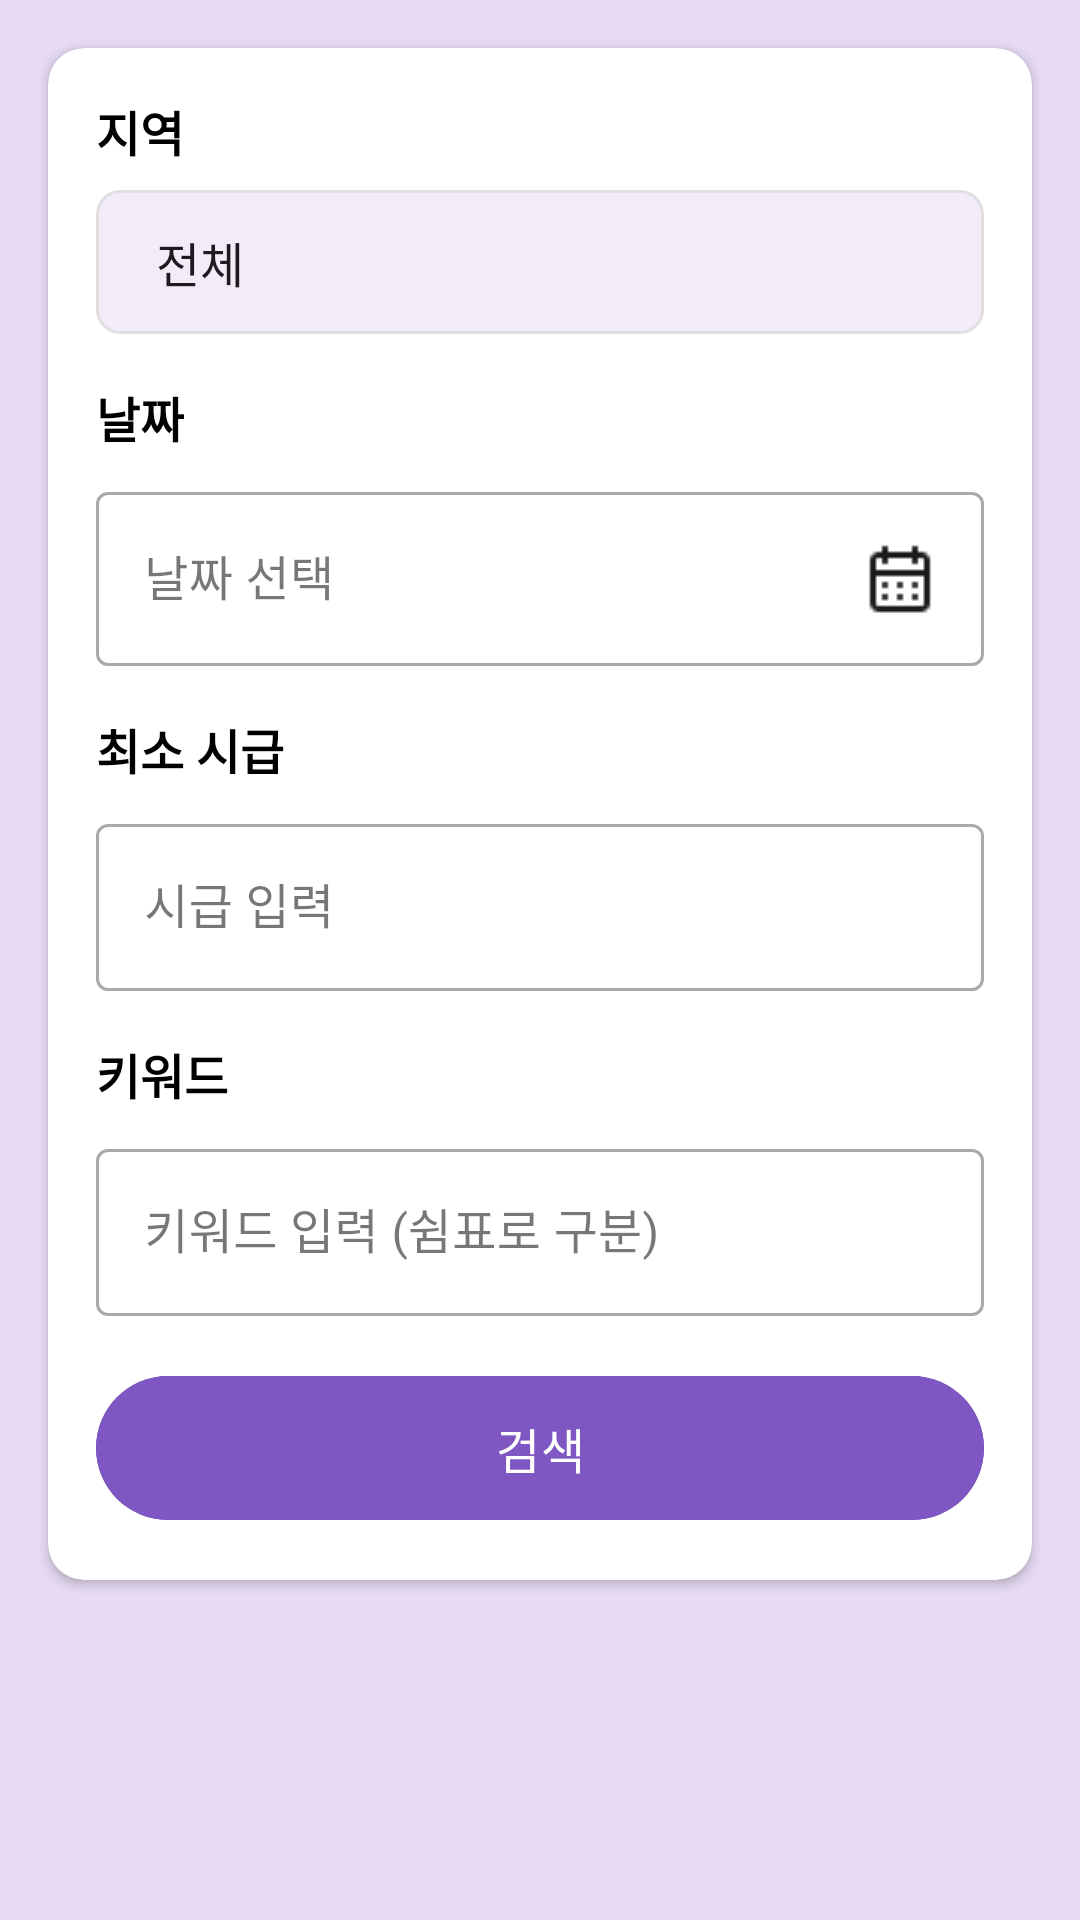

Produce the Android XML layout that renders to this screen, including the resource entries it uses.
<!-- AndroidManifest.xml: application theme Theme.HAEDAL_PROJECT -->
<!-- res/layout/fragment_search.xml -->
<?xml version="1.0" encoding="utf-8"?>
<androidx.core.widget.NestedScrollView
    xmlns:android="http://schemas.android.com/apk/res/android"
    xmlns:app="http://schemas.android.com/apk/res-auto"
    xmlns:tools="http://schemas.android.com/tools"
    android:layout_width="match_parent"
    android:layout_height="match_parent"
    android:background="#E7DBF3"
    android:fillViewport="true">

    <LinearLayout
        android:layout_width="match_parent"
        android:layout_height="wrap_content"
        android:orientation="vertical"
        android:paddingBottom="80dp">

        
        <androidx.cardview.widget.CardView
            android:id="@+id/cardFilter"
            android:layout_width="match_parent"
            android:layout_height="wrap_content"
            android:layout_margin="16dp"
            app:cardCornerRadius="12dp"
            app:cardElevation="2dp">

            <LinearLayout
                android:layout_width="match_parent"
                android:layout_height="wrap_content"
                android:orientation="vertical"
                android:padding="16dp">

                
                <TextView
                    android:layout_width="wrap_content"
                    android:layout_height="wrap_content"
                    android:text="지역"
                    android:textSize="16sp"
                    android:textStyle="bold"
                    android:textColor="@color/black"
                    android:layout_marginBottom="8dp"/>

                <com.google.android.material.card.MaterialCardView
                    android:layout_width="match_parent"
                    android:layout_height="wrap_content"
                    android:layout_marginBottom="16dp"
                    app:cardCornerRadius="8dp"
                    app:strokeWidth="1dp"
                    app:strokeColor="#E0E0E0">

                    <Spinner
                        android:id="@+id/spGu"
                        android:layout_width="match_parent"
                        android:layout_height="48dp"
                        android:entries="@array/daegu_gu"
                        android:paddingHorizontal="12dp"
                        android:background="@null"/>

                </com.google.android.material.card.MaterialCardView>

                
                <TextView
                    android:layout_width="wrap_content"
                    android:layout_height="wrap_content"
                    android:text="날짜"
                    android:textSize="16sp"
                    android:textStyle="bold"
                    android:textColor="@color/black"
                    android:layout_marginBottom="8dp"/>

                <com.google.android.material.textfield.TextInputLayout
                    android:layout_width="match_parent"
                    android:layout_height="wrap_content"
                    android:layout_marginBottom="16dp"
                    app:boxBackgroundColor="@android:color/white"
                    style="@style/Widget.MaterialComponents.TextInputLayout.OutlinedBox">

                    <EditText
                        android:id="@+id/etDate"
                        android:layout_width="match_parent"
                        android:layout_height="wrap_content"
                        android:hint="날짜 선택"
                        android:focusable="false"
                        android:drawableEnd="@drawable/calendar"
                        android:drawablePadding="8dp"
                        android:clickable="true"/>

                </com.google.android.material.textfield.TextInputLayout>

                
                <TextView
                    android:layout_width="wrap_content"
                    android:layout_height="wrap_content"
                    android:text="최소 시급"
                    android:textSize="16sp"
                    android:textStyle="bold"
                    android:textColor="@color/black"
                    android:layout_marginBottom="8dp"/>

                <com.google.android.material.textfield.TextInputLayout
                    android:layout_width="match_parent"
                    android:layout_height="wrap_content"
                    android:layout_marginBottom="16dp"
                    app:boxBackgroundColor="@android:color/white"
                    style="@style/Widget.MaterialComponents.TextInputLayout.OutlinedBox">

                    <EditText
                        android:id="@+id/etMinPay"
                        android:layout_width="match_parent"
                        android:layout_height="wrap_content"
                        android:hint="시급 입력"
                        android:inputType="number"/>

                </com.google.android.material.textfield.TextInputLayout>

                
                <TextView
                    android:layout_width="wrap_content"
                    android:layout_height="wrap_content"
                    android:text="키워드"
                    android:textSize="16sp"
                    android:textStyle="bold"
                    android:textColor="@color/black"
                    android:layout_marginBottom="8dp"/>

                <com.google.android.material.textfield.TextInputLayout
                    android:layout_width="match_parent"
                    android:layout_height="wrap_content"
                    android:layout_marginBottom="16dp"
                    app:boxBackgroundColor="@android:color/white"
                    style="@style/Widget.MaterialComponents.TextInputLayout.OutlinedBox">

                    <EditText
                        android:id="@+id/etKeyword"
                        android:layout_width="match_parent"
                        android:layout_height="wrap_content"
                        android:hint="키워드 입력 (쉼표로 구분)"/>

                </com.google.android.material.textfield.TextInputLayout>

                
                <com.google.android.material.button.MaterialButton
                    android:id="@+id/btnFilter"
                    android:layout_width="match_parent"
                    android:layout_height="56dp"
                    android:text="검색"
                    android:textSize="16sp"
                    android:backgroundTint="#7E57C2"
                    app:cornerRadius="28dp"/>

            </LinearLayout>
        </androidx.cardview.widget.CardView>

        
        <androidx.recyclerview.widget.RecyclerView
            android:id="@+id/rvSearchResults"
            android:layout_width="match_parent"
            android:layout_height="wrap_content"
            android:paddingHorizontal="12dp"
            android:paddingTop="8dp"
            android:clipToPadding="false"
            android:nestedScrollingEnabled="false"
            app:layoutManager="androidx.recyclerview.widget.LinearLayoutManager"
            android:orientation="vertical"
            tools:listitem="@layout/item_post"
            tools:itemCount="5"/>

    </LinearLayout>
</androidx.core.widget.NestedScrollView>
<!-- resources referenced by this layout -->
<resources>
  <string-array name="daegu_gu">
          <item>전체</item>
          <item>중구</item>
          <item>동구</item>
          <item>서구</item>
          <item>남구</item>
          <item>북구</item>
          <item>수성구</item>
          <item>달서구</item>
          <item>달성군</item>
      </string-array>
  <!-- drawable calendar: png bitmap (drawable, 386 bytes) -->
  <style name="Theme.HAEDAL_PROJECT" parent="Base.Theme.HAEDAL_PROJECT" />
  <style name="Base.Theme.HAEDAL_PROJECT" parent="Theme.Material3.DayNight.NoActionBar">
          
          
      </style>
  <!-- not gathered from this repository: default colours our renderer supplied (Android Studio template values) -->
  <color name="black">#FF000000</color>
</resources>
